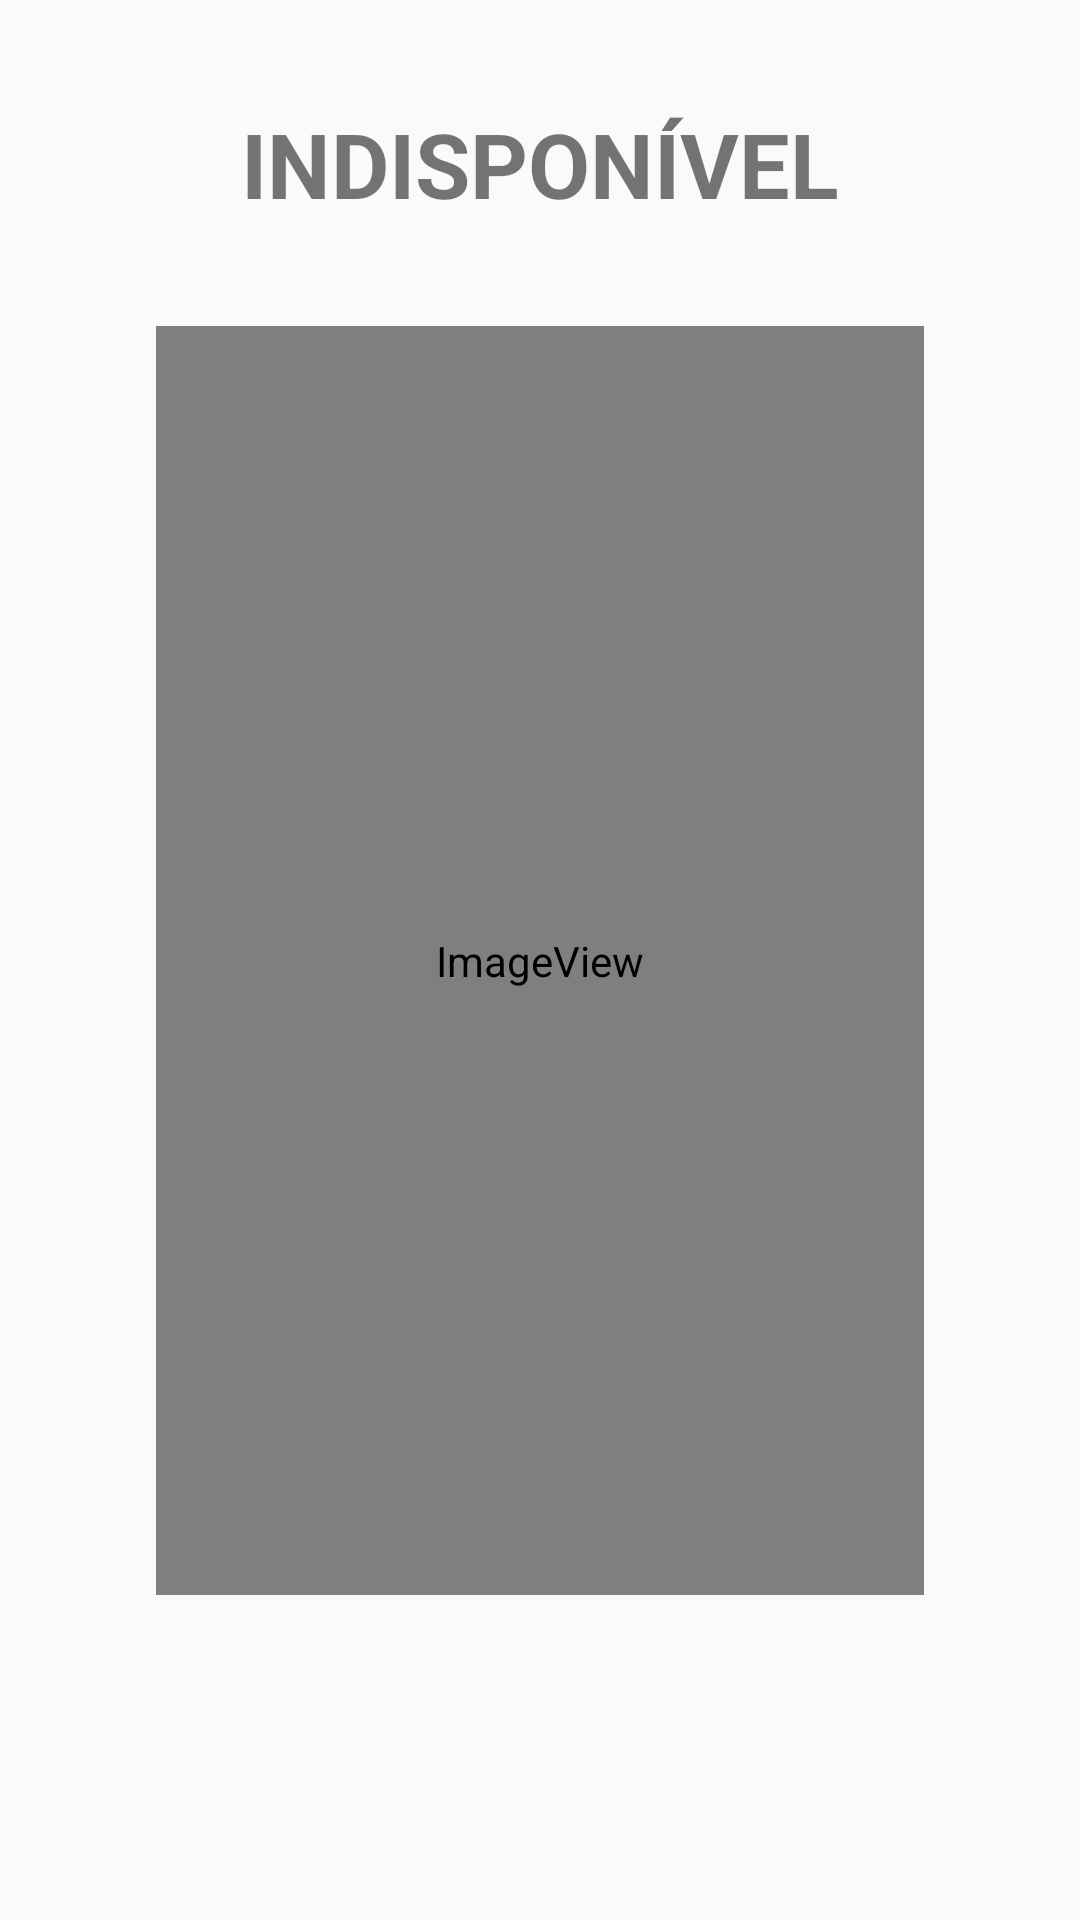

Android layout source for this screen:
<!-- AndroidManifest.xml: application theme AppTheme -->
<!-- res/layout/activity_termos.xml -->
<?xml version="1.0" encoding="utf-8"?>
<androidx.constraintlayout.widget.ConstraintLayout xmlns:android="http://schemas.android.com/apk/res/android"
    xmlns:app="http://schemas.android.com/apk/res-auto"
    xmlns:tools="http://schemas.android.com/tools"
    android:layout_width="match_parent"
    android:layout_height="match_parent"
    tools:context=".ACTIVITY.TermosActivity">

    <ImageView
        android:id="@+id/imageView5"
        android:layout_width="0dp"
        android:layout_height="423dp"
        android:layout_marginStart="52dp"
        android:layout_marginEnd="52dp"
        app:layout_constraintBottom_toBottomOf="parent"
        app:layout_constraintEnd_toEndOf="parent"
        app:layout_constraintStart_toStartOf="parent"
        app:layout_constraintTop_toTopOf="parent"
        app:srcCompat="@mipmap/ic_termos_de_uso_round" />

    <TextView
        android:id="@+id/textView11"
        android:layout_width="wrap_content"
        android:layout_height="wrap_content"
        android:text="INDISPONÍVEL"
        android:textSize="30sp"
        android:textStyle="bold"
        app:layout_constraintBottom_toTopOf="@+id/imageView5"
        app:layout_constraintEnd_toEndOf="parent"
        app:layout_constraintStart_toStartOf="parent"
        app:layout_constraintTop_toTopOf="parent" />
</androidx.constraintlayout.widget.ConstraintLayout>
<!-- resources referenced by this layout -->
<resources>
  <!-- mipmap ic_termos_de_uso_round (mipmap-anydpi-v26) -->
  <?xml version="1.0" encoding="utf-8"?>
  <adaptive-icon xmlns:android="http://schemas.android.com/apk/res/android">
      <background android:drawable="@drawable/ic_termos_de_uso_background"/>
      <foreground android:drawable="@mipmap/ic_termos_de_uso_foreground"/>
  </adaptive-icon>
  <style name="AppTheme" parent="Theme.AppCompat.Light.NoActionBar">
          
          <item name="colorPrimary">@color/colorPrimary</item>
          <item name="colorPrimaryDark">#462759</item>
          <item name="colorAccent">#AC0AF1</item>
      </style>
  <!-- not gathered from this repository: default colours our renderer supplied (Android Studio template values) -->
  <color name="colorPrimary">#FF6200EE</color>
</resources>
